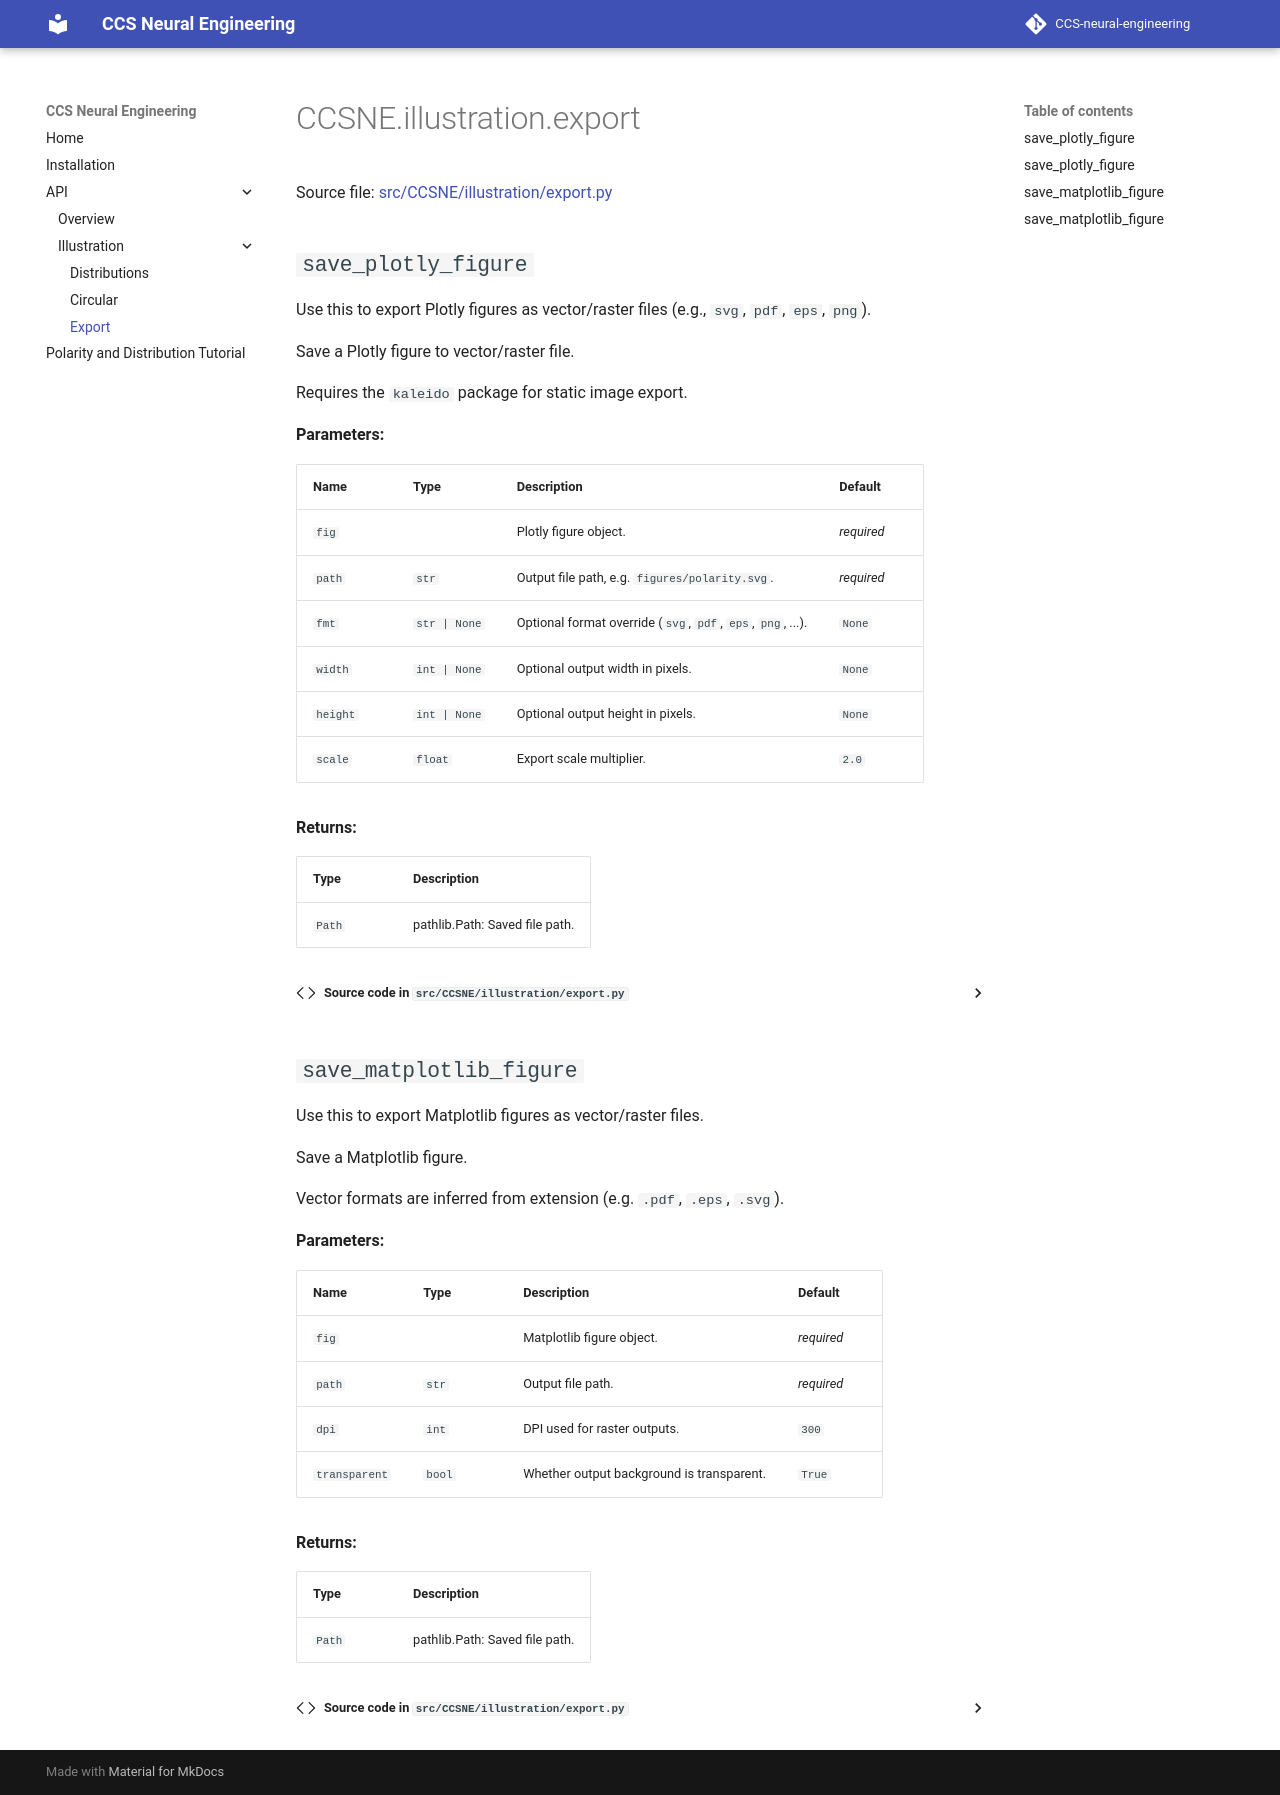

repository: GanshengT/CCS-neural-engineering · page: api/illustration/export/index.html · generator: mkdocs

# CCSNE.illustration.export

Source file: [src/CCSNE/illustration/export.py](https://github.com/GanshengT/CCS-neural-engineering/blob/main/src/CCSNE/illustration/export.py)

## `save_plotly_figure`

Use this to export Plotly figures as vector/raster files (e.g., `svg`, `pdf`, `eps`, `png`).

::: CCSNE.illustration.export.save_plotly_figure

## `save_matplotlib_figure`

Use this to export Matplotlib figures as vector/raster files.

::: CCSNE.illustration.export.save_matplotlib_figure
